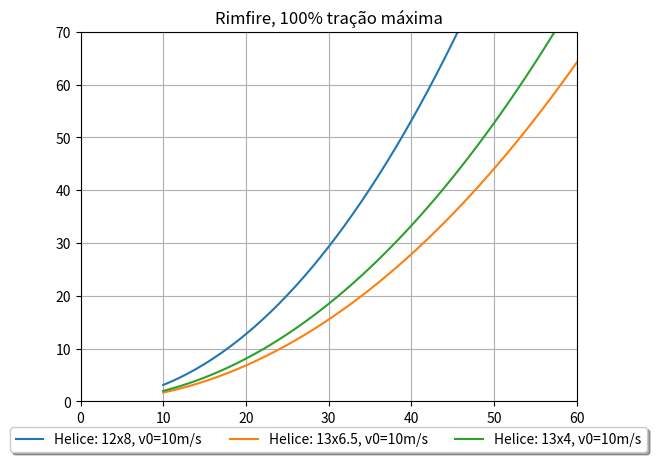

Python code for this plot:
import matplotlib.pyplot as plt # plotar os graficos

sl01=[] # SL0 para helice 12x8
sl02=[] # SL0 para helice 13x6.5
sl03=[] # SL0 para helice 13x4
w=[] # array com varios pesos

# 70% trações máximas para cada helices
#helicer=[15.30818*0.7,28.14509*0.7,23.76151*0.7] #12x8 , 13x6.5 , 13x4 RIMFIRE

#tração máximas para cada helices
helicer=[15.30818,28.14509,23.76151] #12x8 , 13x6.5 , 13x4 RIMFIRE

g=9.80665 # gravidade
p=1.225#
s=0.454# área 
clmax=0.561495#
cd=0.01511 #
u=0.03 # coeficiente de atrito
arw= 11.35 # razão de aspecto
v0=10 # VELOCIDADE INICIAL
d= 0.5*p*(v0*v0)*s*cd # ARRASTO
l= 0.5*p*(v0*v0)*s*clmax # SUSTENTAÇÃO

def calculo(w1,t): # calculo do Sl0
	temp=((1.44*w1*w1)/(g*p*s*clmax*(t-(d+u*(w1-l)))))
	return(temp)
    
for i in range(10,100):
	w.append(i) # de 10N ate 50N	

for j in range(0,3): # diz qual helice 
	for i in range(0,90):
		if j == 0:
			sl01.append(calculo(w[i],helicer[j]))
		if j == 1:
			sl02.append(calculo(w[i],helicer[j]))
		if j == 2:
 			sl03.append(calculo(w[i],helicer[j]))
 			
ax = plt.subplot(111)
#plt.title('Rimfire, 70% tração máxima')
plt.title('Rimfire, 100% tração máxima')
plt.ylim(0,70); # limitando o grafico até 58m
plt.xlim(0,60)
plt.plot(w,sl01,label='Helice: 12x8, v0=10m/s')
plt.plot(w,sl02,label='Helice: 13x6.5, v0=10m/s')
plt.plot(w,sl03,label='Helice: 13x4, v0=10m/s')
plt.grid()

ax.legend(loc='upper center', bbox_to_anchor=(0.5, -0.05),fancybox=True, shadow=True, ncol=5)
